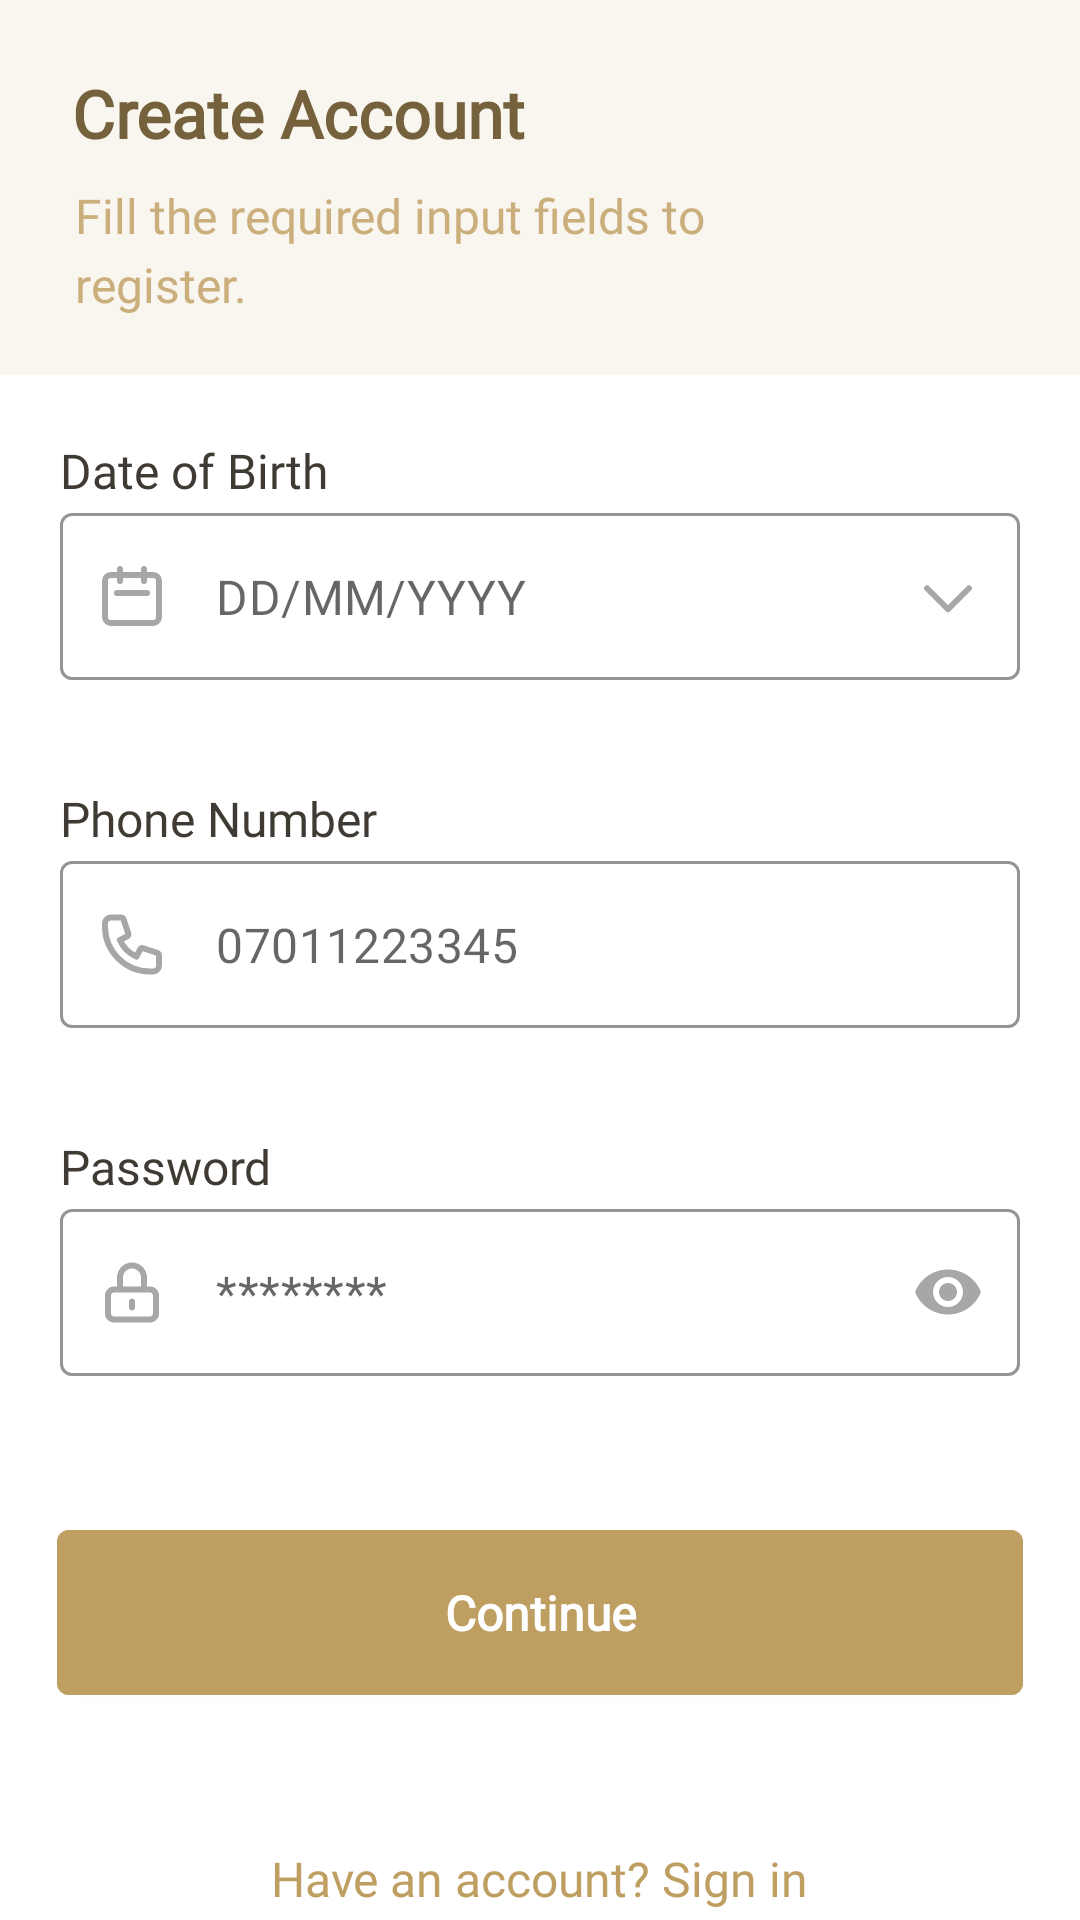

This screen was rendered from an Android layout file. Write that file and the resources it references.
<!-- AndroidManifest.xml: application theme Theme.LautechMobileApp -->
<!-- res/layout/activity_registration_staff2.xml -->
<?xml version="1.0" encoding="utf-8"?>
<RelativeLayout xmlns:android="http://schemas.android.com/apk/res/android"
    xmlns:app="http://schemas.android.com/apk/res-auto"
    xmlns:tools="http://schemas.android.com/tools"
    android:layout_width="match_parent"
    android:layout_height="match_parent"
    tools:context=".Users.Registration.RegistrationStaffActivity2">

    <RelativeLayout
        android:id="@+id/relativeLayout"
        android:layout_width="match_parent"
        android:layout_height="125dp"
        android:background="@color/loginTop">

        <TextView
            android:id="@+id/createAcctTitle"
            android:layout_width="wrap_content"
            android:layout_height="wrap_content"
            android:layout_marginStart="24dp"
            android:layout_marginTop="23dp"
            android:lineSpacingExtra="-1sp"
            android:text="@string/createAccount"
            android:textAppearance="@style/loginTitle" />

        <TextView
            android:id="@+id/createAcctDesc"
            android:layout_width="243dp"
            android:layout_height="wrap_content"
            android:layout_marginStart="25dp"
            android:layout_marginTop="63dp"
            android:gravity="top"
            android:lineSpacingExtra="4sp"
            android:text="@string/fillRequired"
            android:textAppearance="@style/loginDesc"
            android:textColor="@color/loginDesc"
            android:translationY="-1.96sp" />

    </RelativeLayout>


    <RelativeLayout
        android:id="@+id/relativeLayout2"
        android:layout_width="match_parent"
        android:layout_height="wrap_content"
        android:layout_marginTop="149dp">

         <TextView
            android:id="@+id/DOBTextView"
            android:layout_width="wrap_content"
            android:layout_height="wrap_content"
            android:layout_alignParentStart="true"
            android:layout_marginStart="20dp"
            android:lineSpacingExtra="6sp"
            android:text="@string/dobText"
            android:textAppearance="@style/loginDesc"
            android:textColor="@color/loginTextView"
            android:translationY="-2.92sp"

            />


        <com.google.android.material.textfield.TextInputLayout
            android:id="@+id/DOBOutlinedTextField"
            style="@style/TextInputLayoutStyle"
            android:layout_width="match_parent"
            android:layout_height="wrap_content"
            android:layout_alignParentStart="true"
            android:layout_alignParentEnd="true"
            android:layout_marginStart="20dp"
            android:layout_marginTop="22dp"
            android:layout_marginEnd="20dp"
            app:startIconContentDescription="DateIcon"
            app:startIconDrawable="@drawable/ic_calender_icon"
            app:endIconMode="custom"
            app:endIconDrawable="@drawable/ic_dropdown_icon"
            app:endIconContentDescription="DropdownIcon">

            <com.google.android.material.textfield.TextInputEditText
                android:id="@+id/DOBTextInputEditText"
                android:layout_width="match_parent"
                android:layout_height="wrap_content"
                android:hint="@string/dobHelper"
                />

        </com.google.android.material.textfield.TextInputLayout>

    </RelativeLayout>

    <RelativeLayout
        android:id="@+id/relativeLayout3"
        android:layout_width="match_parent"
        android:layout_height="wrap_content"
        android:layout_marginTop="265dp">

        <TextView
            android:id="@+id/phoneTextView"
            android:layout_width="wrap_content"
            android:layout_height="wrap_content"
            android:layout_alignParentStart="true"
            android:layout_marginStart="20dp"
            android:lineSpacingExtra="6sp"
            android:text="@string/phoneNumText"
            android:textAppearance="@style/loginDesc"
            android:textColor="@color/loginTextView"
            android:translationY="-2.92sp"

            />


        <com.google.android.material.textfield.TextInputLayout
            android:id="@+id/phoneOutlinedTextField"
            style="@style/TextInputLayoutStyle"
            android:layout_width="match_parent"
            android:layout_height="wrap_content"
            android:layout_alignParentStart="true"
            android:layout_alignParentEnd="true"
            android:layout_marginStart="20dp"
            android:layout_marginTop="22dp"
            android:layout_marginEnd="20dp"
            app:startIconContentDescription="DateIcon"
            app:startIconDrawable="@drawable/ic_phone_icon">

            <com.google.android.material.textfield.TextInputEditText
                android:id="@+id/phoneTextInputEditText"
                android:layout_width="match_parent"
                android:layout_height="wrap_content"
                android:hint="@string/phoneNumTextHelper"
                android:maxLength="11"
                android:inputType="phone"
                />

        </com.google.android.material.textfield.TextInputLayout>



    </RelativeLayout>


    <RelativeLayout
        android:id="@+id/relativeLayout4"
        android:layout_width="match_parent"
        android:layout_height="wrap_content"
        android:layout_marginTop="381dp">

        <TextView
            android:id="@+id/passwordTextView"
            android:layout_width="wrap_content"
            android:layout_height="wrap_content"
            android:layout_alignParentStart="true"
            android:layout_marginStart="20dp"
            android:lineSpacingExtra="6sp"
            android:text="@string/passwordTextView"
            android:textAppearance="@style/loginDesc"
            android:textColor="@color/loginTextView"
            android:translationY="-2.92sp"

            />


        <com.google.android.material.textfield.TextInputLayout
            android:id="@+id/passwordOutlinedTextField"
            style="@style/TextInputLayoutStyle"
            android:layout_width="match_parent"
            android:layout_height="wrap_content"
            android:layout_alignParentStart="true"
            android:layout_alignParentEnd="true"
            android:layout_marginStart="20dp"
            android:layout_marginTop="22dp"
            android:layout_marginEnd="20dp"
            app:startIconContentDescription="PasswordIcon"
            app:startIconDrawable="@drawable/ic_password_icon"
            app:endIconMode="password_toggle">

            <com.google.android.material.textfield.TextInputEditText
                android:id="@+id/passwordTextInputEditText"
                android:layout_width="match_parent"
                android:layout_height="wrap_content"
                android:hint="@string/passwordHelper"
                android:inputType="textPassword"
                android:maxLength="100"
                />

        </com.google.android.material.textfield.TextInputLayout>

    </RelativeLayout>




    <com.google.android.material.button.MaterialButton
        android:id="@+id/continueBtn"
        style="@style/onbBtn"
        android:layout_width="335dp"
        android:layout_height="67dp"
        android:text="@string/continueBtn"
        android:layout_alignParentStart="true"
        android:layout_alignParentEnd="true"
        android:layout_marginStart="19dp"
        android:layout_marginEnd="19dp"
        android:layout_marginTop="504dp"/>


    <TextView
        android:id="@+id/haveAcctSignin2"
        android:layout_width="wrap_content"
        android:layout_height="wrap_content"
        android:layout_alignParentBottom="true"
        android:layout_centerHorizontal="true"
        android:lineSpacingExtra="6sp"
        android:text="@string/haveAcct"
        android:textAppearance="@style/loginDesc"
        android:textColor="@color/frame_view"
        android:translationY="-2.92sp"
        />


</RelativeLayout>
<!-- resources referenced by this layout -->
<resources>
  <color name="loginDesc">#CAAF7C</color>
  <color name="loginTextView">#3F3B34</color>
  <color name="loginTop">#F9F5EF</color>
  <!-- drawable ic_calender_icon (drawable) -->
  <vector xmlns:android="http://schemas.android.com/apk/res/android"
      android:width="24dp"
      android:height="24dp"
      android:viewportWidth="24"
      android:viewportHeight="24">
    <path
        android:pathData="M8,7V3M16,7V3M7,11H17M5,21H19C20.105,21 21,20.105 21,19V7C21,5.895 20.105,5 19,5H5C3.895,5 3,5.895 3,7V19C3,20.105 3.895,21 5,21Z"
        android:strokeLineJoin="round"
        android:strokeWidth="2"
        android:fillColor="#00000000"
        android:strokeColor="#A7A7A7"
        android:strokeLineCap="round"/>
  </vector>
  <!-- drawable ic_dropdown_icon (drawable) -->
  <vector xmlns:android="http://schemas.android.com/apk/res/android"
      android:width="24dp"
      android:height="25dp"
      android:viewportWidth="24"
      android:viewportHeight="25">
    <path
        android:pathData="M19,9.75L12,16.75L5,9.75"
        android:strokeLineJoin="round"
        android:strokeWidth="2"
        android:fillColor="#00000000"
        android:strokeColor="#A7A7A7"
        android:strokeLineCap="round"/>
  </vector>
  <string name="continueBtn">Continue</string>
  <string name="createAccount">Create Account</string>
  <string name="dobHelper">DD/MM/YYYY</string>
  <string name="dobText">Date of Birth</string>
  <string name="fillRequired">Fill the required input fields to register.</string>
  <string name="haveAcct">Have an account? Sign in</string>
  <string name="passwordHelper">********</string>
  <string name="passwordTextView">Password</string>
  <string name="phoneNumText">Phone Number</string>
  <string name="phoneNumTextHelper">07011223345</string>
  <style name="loginDesc">
          <item name="android:textSize">16sp</item>
          <item name="android:fontFamily">@font/mulish_light</item>
      </style>
  <style name="loginTitle" parent="TextAppearance.AppCompat.Large">
          <item name="android:textSize">22sp</item>
          <item name="android:fontFamily">@font/mulish_bold</item>
          <item name="android:textColor">@color/loginTitle</item>
          <item name="android:textStyle">bold</item>
      </style>
  <style name="onbBtn" parent="Widget.MaterialComponents.Button">
          <item name="android:textAppearance">@style/onbLoginBtnText</item>
          <item name="android:backgroundTint">@color/onbBtn</item>
          <item name="shapeAppearance">@style/ShapeAppearance.Lautech.SmallComponent</item>
      </style>
  <color name="loginTextHelperColor">#A7A7A7</color>
  <color name="loginTitle">#75613B</color>
  <style name="onbLoginBtnText" parent="TextAppearance.AppCompat.Button">
          <item name="android:fontFamily">@font/mulish_bold</item>
          <item name="android:textSize">16sp</item>
          <item name="android:color">@color/white</item>
          <item name="android:textStyle">bold</item>
          <item name="android:textAllCaps">false</item>
          <item name="android:lineSpacingExtra">-1sp</item>
      </style>
  <color name="onbBtn">#BF9F61</color>
  <style name="ShapeAppearance.Lautech.SmallComponent" parent="ShapeAppearance.MaterialComponents.SmallComponent">
          <item name="cornerFamily">rounded</item>
          <item name="cornerSize">4dp</item>
      </style>
  <color name="white">#FFFFFFFF</color>
  <color name="OTPTitle">#515151</color>
  <color name="teal_700">#FF018786</color>
  <color name="black">#FF000000</color>
</resources>
